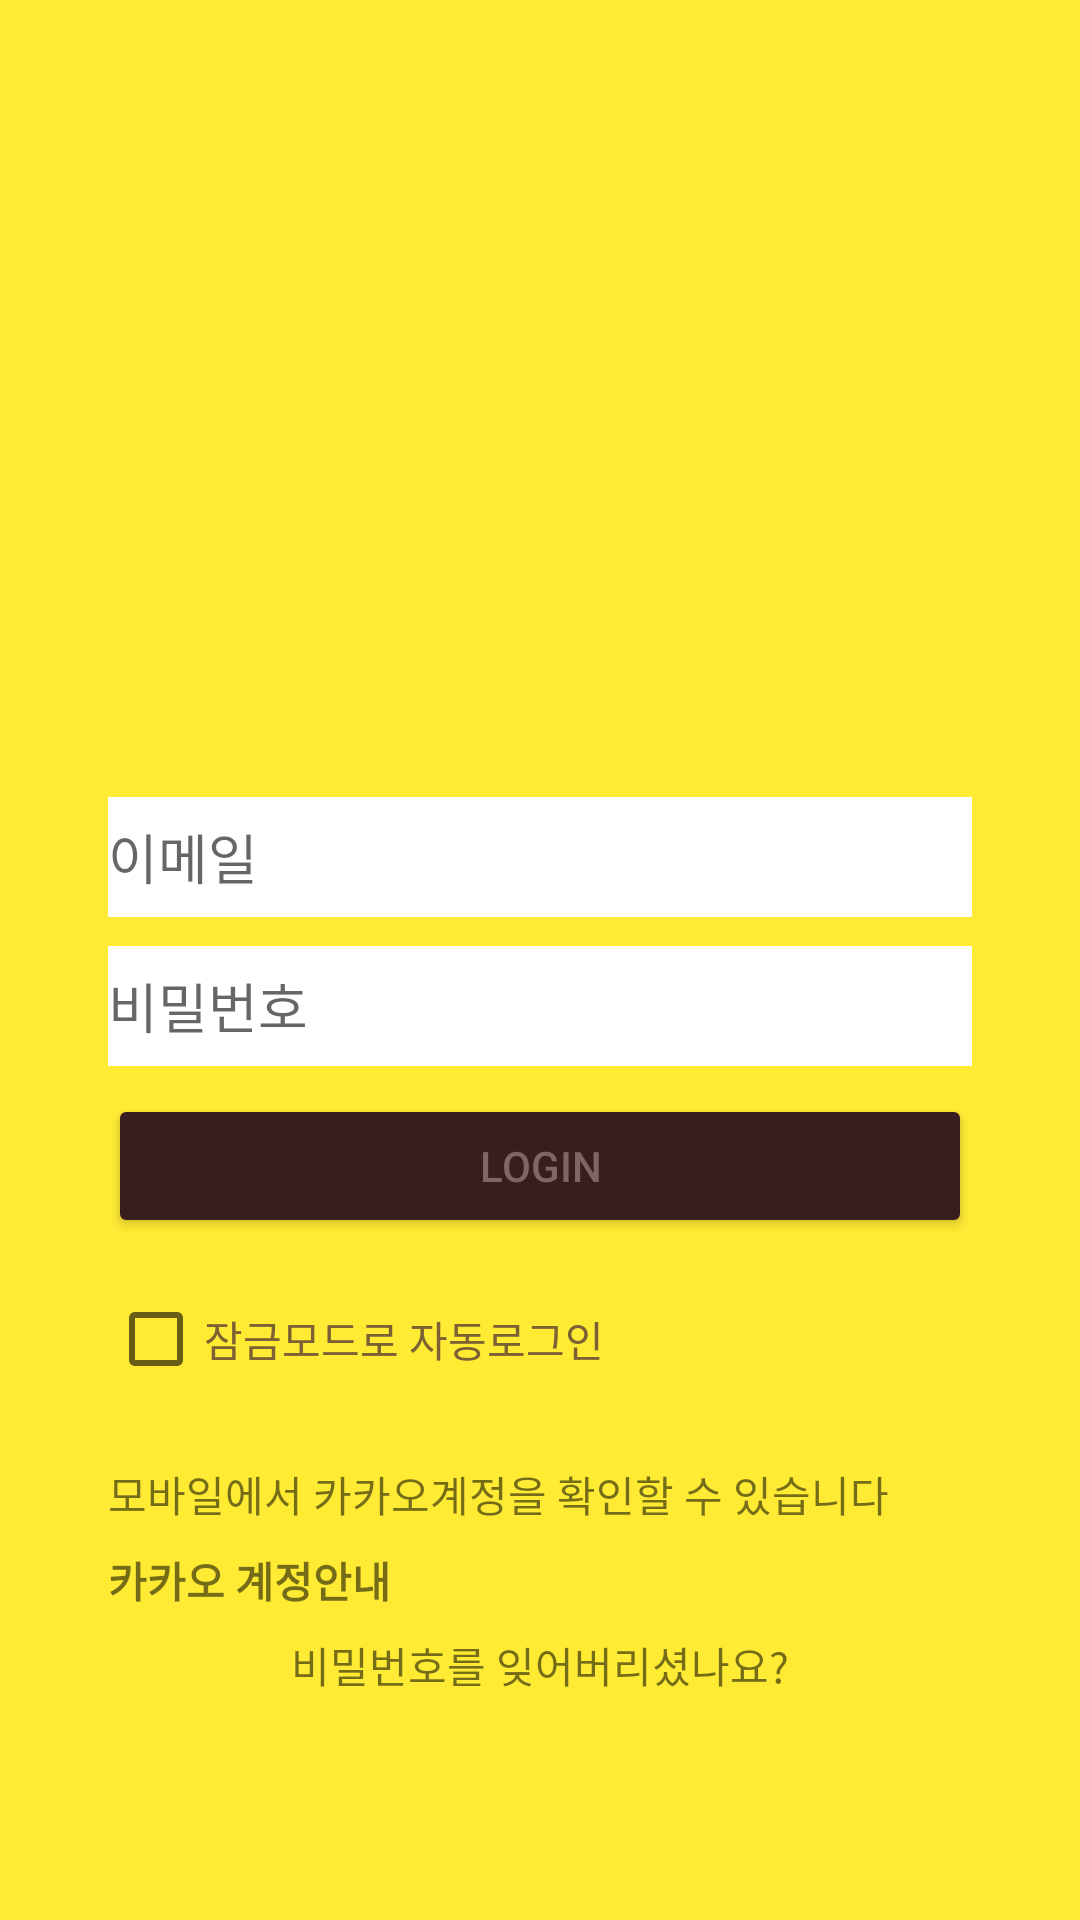

Write the Android layout XML for this screen, with the resource values it uses.
<!-- AndroidManifest.xml: application theme Theme.App0210 -->
<!-- res/layout/activity_kakao_login.xml -->
<?xml version="1.0" encoding="utf-8"?>
<androidx.constraintlayout.widget.ConstraintLayout xmlns:android="http://schemas.android.com/apk/res/android"
    xmlns:app="http://schemas.android.com/apk/res-auto"
    xmlns:tools="http://schemas.android.com/tools"
    android:layout_width="match_parent"
    android:layout_height="match_parent"
    android:background="#FFEB34"
    tools:context=".KakaoLoginActivity">

    <androidx.constraintlayout.widget.Guideline
        android:id="@+id/guideline2"
        android:layout_width="wrap_content"
        android:layout_height="wrap_content"
        android:orientation="vertical"
        app:layout_constraintGuide_percent="0.1" />

    <androidx.constraintlayout.widget.Guideline
        android:id="@+id/guideline3"
        android:layout_width="wrap_content"
        android:layout_height="wrap_content"
        android:orientation="vertical"
        app:layout_constraintGuide_percent="0.9" />

    <androidx.constraintlayout.widget.Guideline
        android:id="@+id/guideline4"
        android:layout_width="wrap_content"
        android:layout_height="wrap_content"
        android:orientation="horizontal"
        app:layout_constraintGuide_percent="0.05" />

    <androidx.constraintlayout.widget.Guideline
        android:id="@+id/guideline5"
        android:layout_width="wrap_content"
        android:layout_height="wrap_content"
        android:orientation="horizontal"
        app:layout_constraintGuide_percent="0.4" />

    <androidx.constraintlayout.widget.Guideline
        android:id="@+id/guideline6"
        android:layout_width="wrap_content"
        android:layout_height="wrap_content"
        android:orientation="horizontal"
        app:layout_constraintGuide_percent="0.75" />

    <androidx.constraintlayout.widget.Guideline
        android:id="@+id/guideline7"
        android:layout_width="wrap_content"
        android:layout_height="wrap_content"
        android:orientation="horizontal"
        app:layout_constraintGuide_percent="0.8508892" />

    <ImageView
        android:id="@+id/imageView4"
        android:layout_width="213dp"
        android:layout_height="178dp"
        app:layout_constraintBottom_toTopOf="@+id/guideline5"
        app:layout_constraintEnd_toStartOf="@+id/guideline3"
        app:layout_constraintStart_toStartOf="@+id/guideline2"
        app:layout_constraintTop_toTopOf="@+id/guideline4"
        app:srcCompat="@drawable/logo" />

    <EditText
        android:id="@+id/editEmail"
        android:layout_width="0dp"
        android:layout_height="40dp"
        android:background="#ffffff"
        android:ems="10"
        android:hint="이메일"
        android:inputType="textPersonName"
        app:layout_constraintBottom_toTopOf="@+id/editPw"
        app:layout_constraintEnd_toStartOf="@+id/guideline3"
        app:layout_constraintStart_toStartOf="@+id/guideline2"
        app:layout_constraintTop_toTopOf="@+id/guideline5" />

    <EditText
        android:id="@+id/editPw"
        android:layout_width="0dp"
        android:layout_height="40dp"
        android:background="#ffffff"
        android:ems="10"
        android:hint="비밀번호"
        android:inputType="textPassword"
        app:layout_constraintBottom_toTopOf="@+id/btnLogin"
        app:layout_constraintEnd_toEndOf="@+id/editEmail"
        app:layout_constraintStart_toStartOf="@+id/editEmail"
        app:layout_constraintTop_toBottomOf="@+id/editEmail" />

    <Button
        android:id="@+id/btnLogin"
        android:layout_width="0dp"
        android:layout_height="wrap_content"
        android:backgroundTint="#381E1E"
        android:text="Login"
        android:textColor="#7D6867"
        app:cornerRadius="0dp"
        app:layout_constraintBottom_toTopOf="@+id/checkBox"
        app:layout_constraintEnd_toEndOf="@+id/editPw"
        app:layout_constraintStart_toStartOf="@+id/editPw"
        app:layout_constraintTop_toBottomOf="@+id/editPw" />

    <CheckBox
        android:id="@+id/checkBox"
        android:layout_width="0dp"
        android:layout_height="wrap_content"
        android:hint="이메일"
        android:text="잠금모드로 자동로그인"
        android:textColor="#7C6135"
        app:layout_constraintBottom_toTopOf="@+id/guideline6"
        app:layout_constraintEnd_toEndOf="@+id/btnLogin"
        app:layout_constraintStart_toStartOf="@+id/btnLogin"
        app:layout_constraintTop_toBottomOf="@+id/btnLogin" />

    <TextView
        android:id="@+id/textView10"
        android:layout_width="0dp"
        android:layout_height="wrap_content"
        android:text="모바일에서 카카오계정을 확인할 수 있습니다"
        app:layout_constraintBottom_toTopOf="@+id/textView11"
        app:layout_constraintEnd_toStartOf="@+id/guideline3"
        app:layout_constraintHorizontal_bias="0.5"
        app:layout_constraintStart_toStartOf="@+id/guideline2"
        app:layout_constraintTop_toTopOf="@+id/guideline6" />

    <TextView
        android:id="@+id/textView11"
        android:layout_width="0dp"
        android:layout_height="wrap_content"
        android:text="카카오 계정안내"
        android:textStyle="bold"
        app:layout_constraintBottom_toTopOf="@+id/textView12"
        app:layout_constraintEnd_toEndOf="@+id/textView10"
        app:layout_constraintHorizontal_bias="0.5"
        app:layout_constraintStart_toStartOf="@+id/textView10"
        app:layout_constraintTop_toBottomOf="@+id/textView10" />

    <TextView
        android:id="@+id/textView12"
        android:layout_width="wrap_content"
        android:layout_height="wrap_content"
        android:text="비밀번호를 잊어버리셨나요?"
        app:layout_constraintEnd_toStartOf="@+id/guideline3"
        app:layout_constraintStart_toStartOf="@+id/guideline2"
        app:layout_constraintTop_toTopOf="@+id/guideline7" />
</androidx.constraintlayout.widget.ConstraintLayout>
<!-- resources referenced by this layout -->
<resources>
  <style name="Theme.App0210" parent="Theme.MaterialComponents.DayNight.DarkActionBar">
          
          <item name="colorPrimary">@color/purple_500</item>
          <item name="colorPrimaryVariant">@color/purple_700</item>
          <item name="colorOnPrimary">@color/white</item>
          
          <item name="colorSecondary">@color/teal_200</item>
          <item name="colorSecondaryVariant">@color/teal_700</item>
          <item name="colorOnSecondary">@color/black</item>
          
          <item name="android:statusBarColor">?attr/colorPrimaryVariant</item>
          
      </style>
  <!-- not gathered from this repository: default colours our renderer supplied (Android Studio template values) -->
  <color name="purple_500">#FF6200EE</color>
  <color name="purple_700">#FF3700B3</color>
  <color name="teal_200">#FF03DAC5</color>
  <color name="teal_700">#FF018786</color>
  <color name="black">#FF000000</color>
  <color name="white">#FFFFFFFF</color>
</resources>
